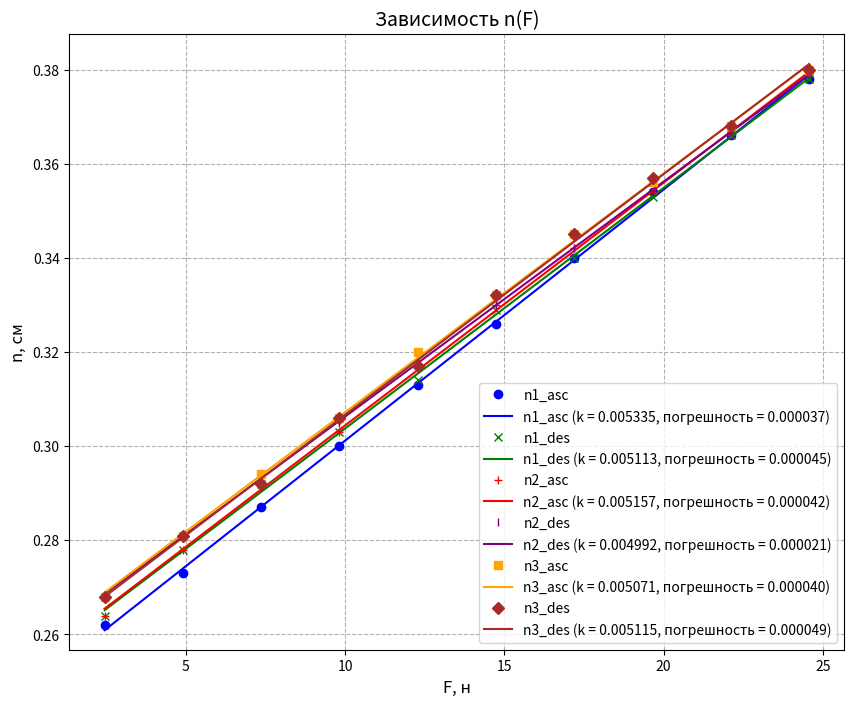

The script that saved this image:
import matplotlib.pyplot as plt
import numpy as np
from scipy.stats import linregress

# Данные (same as before)
# Данные
F = np.array([2.455, 4.913, 7.368, 9.824, 12.285, 14.742, 17.198, 19.659, 22.111, 24.568])
n1_asc = np.array([26.2, 27.3, 28.7, 30, 31.3, 32.6, 34, 35.4, 36.6, 37.8])/100
n1_des = np.array([26.4, 27.8, 29.2, 30.3, 31.4, 32.9, 34, 35.3, 36.6, 37.8])/100
n2_asc = np.array([26.4, 27.8, 29.2, 30.3, 31.7, 33, 34.2, 35.4, 36.6, 37.9])/100
n2_des = np.array([26.8, 28.1, 29.4, 30.5, 31.8, 33, 34.2, 35.4, 36.7, 37.9])/100
n3_asc = np.array([26.8, 28.1, 29.4, 30.6, 32, 33.2, 34.5, 35.6, 36.8, 38])/100
n3_des = np.array([26.8, 28.1, 29.2, 30.6, 31.7, 33.2, 34.5, 35.7, 36.8, 38])/100
data_sets = {
    'n1_asc': n1_asc,
    'n1_des': n1_des,
    'n2_asc': n2_asc,
    'n2_des': n2_des,
    'n3_asc': n3_asc,
    'n3_des': n3_des,
}

markers = ['o', 'x', '+', '|', 's', 'D']
colors = ['blue', 'green', 'red', 'purple', 'orange', 'brown'] # Different colors
slopes = []
std_errs = []

plt.figure(figsize=(10, 8)) # Increased figure size

for i, (label, data) in enumerate(data_sets.items()):
    slope, intercept, r_value, p_value, std_err = linregress(F, data)
    plt.plot(F, data, markers[i], color=colors[i], label=label)  #Added color
    plt.plot(F, slope * F + intercept, '-', color=colors[i], label=f'{label} (k = {slope:.6f}, погрешность = {std_err:.6f})')
    slopes.append(slope)
    std_errs.append(std_err)

plt.xlabel('F, н', fontsize=12)
plt.ylabel('n, см', fontsize=12)
plt.title('Зависимость n(F)', fontsize=14)
plt.legend(fontsize=10, loc='lower right')  # Increased legend font size
plt.grid(True, linestyle='--')

# Adjust y-axis limits for better visualization
plt.ylim(min(np.min(n1_asc), np.min(n1_des), np.min(n2_asc), np.min(n2_des), np.min(n3_asc), np.min(n3_des)) * 0.98,
         max(np.max(n1_asc), np.max(n1_des), np.max(n2_asc), np.max(n2_des), np.max(n3_asc), np.max(n3_des)) * 1.02)
plt.savefig("graphic.png")
plt.show()

avg_slope = np.mean(slopes)
avg_std_err = np.mean(std_errs)

print(f"Средний коэффициент наклона (k): {avg_slope:.6f}")
print(f"Средняя погрешность коэффициента наклона: {avg_std_err:.6f}")

